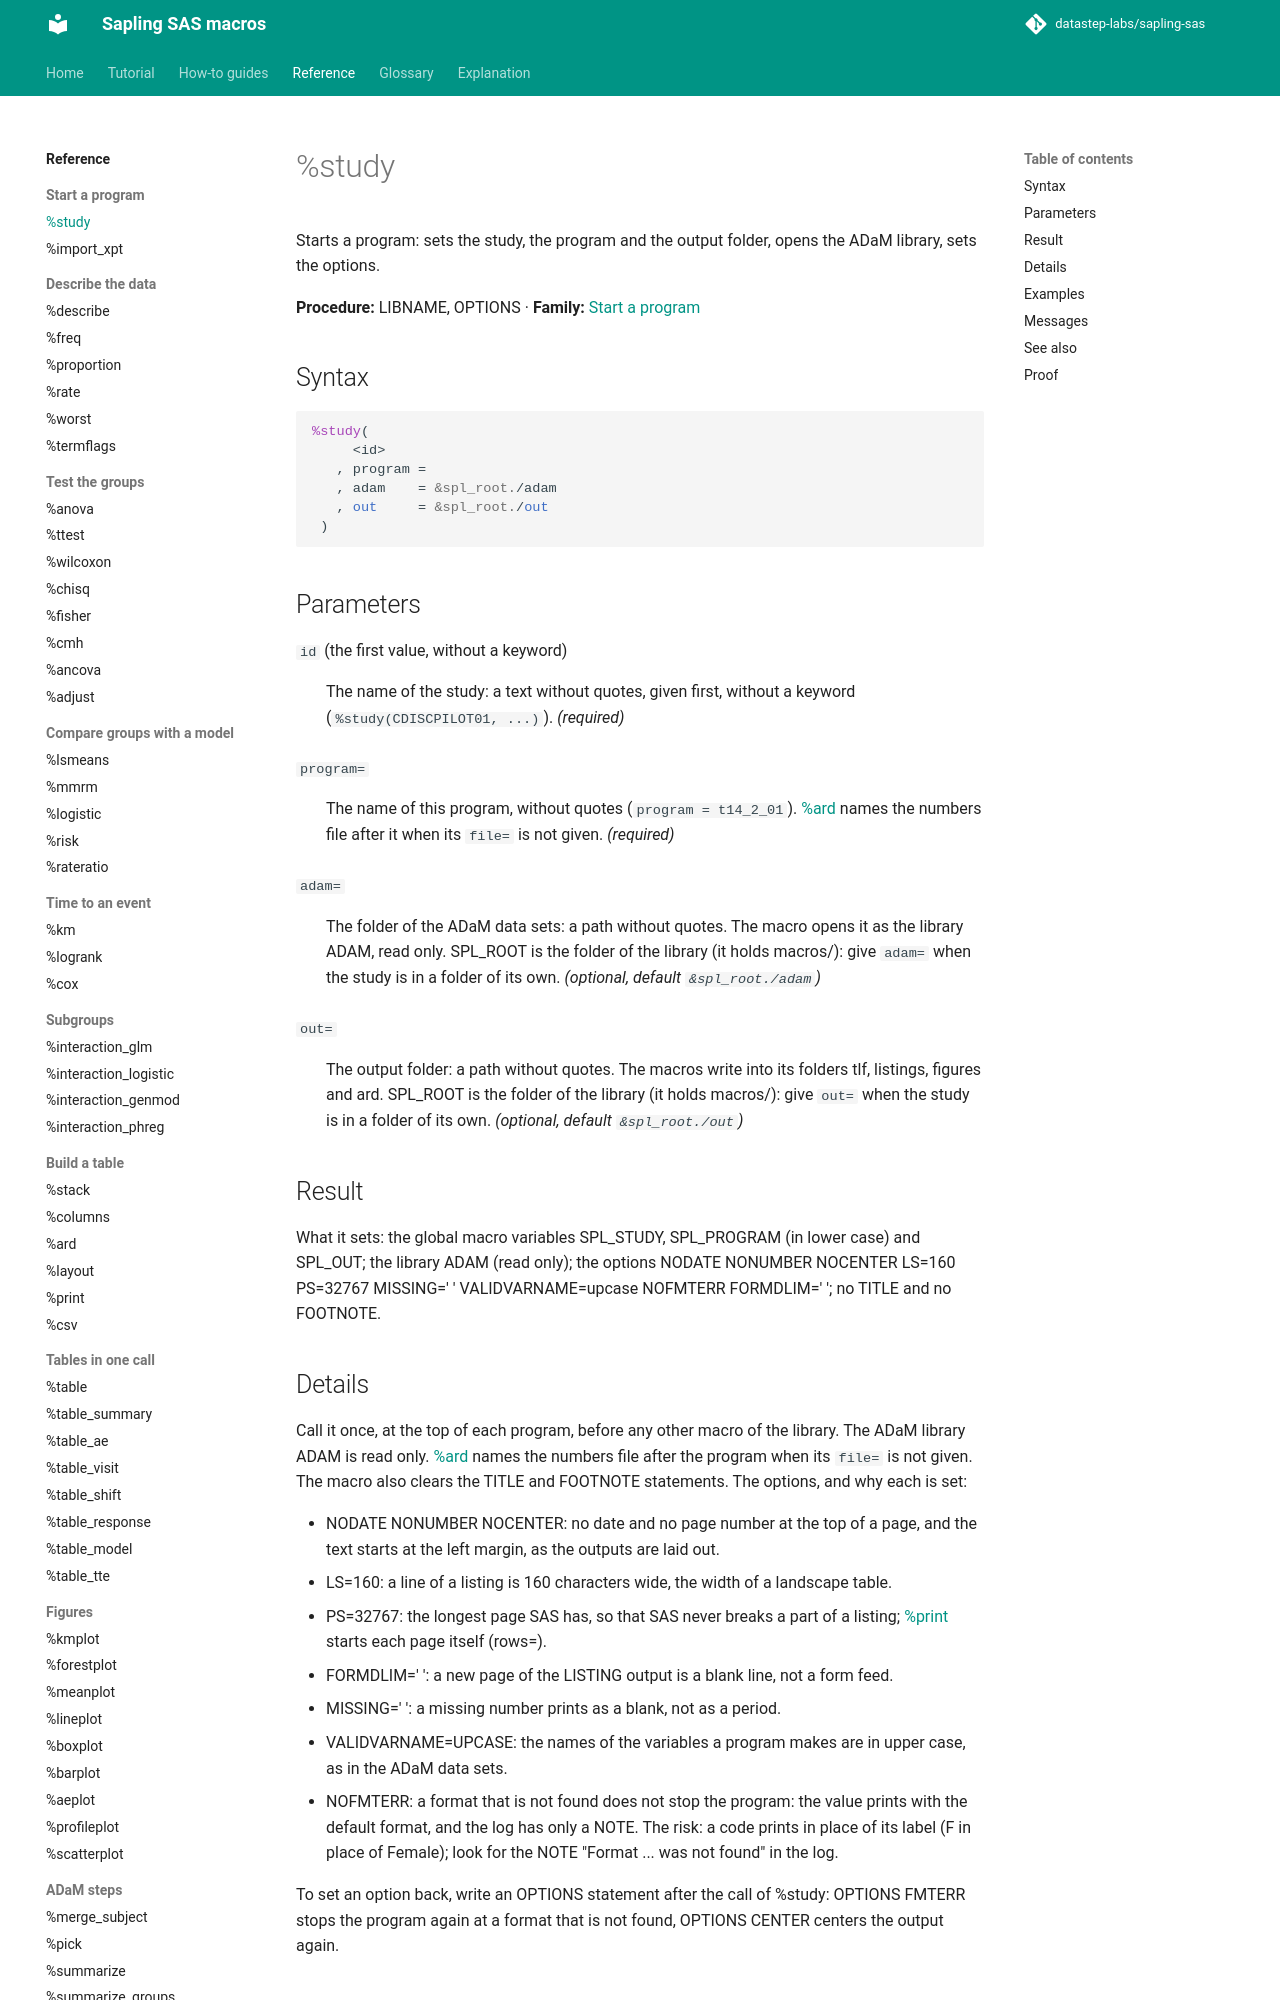

repository: datastep-labs/sapling-sas · page: reference/study/index.html · generator: mkdocs

# %study

Starts a program: sets the study, the program and the output folder, opens the ADaM library, sets the options.

**Procedure:** LIBNAME, OPTIONS · **Family:** [Start a program](index.md#start)

## Syntax

```sas
%study(
     <id>
   , program =
   , adam    = &spl_root./adam
   , out     = &spl_root./out
 )
```

## Parameters

<a id="id"></a>`id` (the first value, without a keyword)
:   The name of the study: a text without quotes, given first, without a keyword (`%study(CDISCPILOT01, ...)`). *(required)*

<a id="program"></a>`program=`
:   The name of this program, without quotes (`program = t14_2_01`). [%ard](ard.md) names the numbers file after it when its `file=` is not given. *(required)*

<a id="adam"></a>`adam=`
:   The folder of the ADaM data sets: a path without quotes. The macro opens it as the library ADAM, read only. SPL_ROOT is the folder of the library (it holds macros/): give `adam=` when the study is in a folder of its own. *(optional, default `&spl_root./adam`)*

<a id="out"></a>`out=`
:   The output folder: a path without quotes. The macros write into its folders tlf, listings, figures and ard. SPL_ROOT is the folder of the library (it holds macros/): give `out=` when the study is in a folder of its own. *(optional, default `&spl_root./out`)*

## Result

What it sets: the global macro variables SPL_STUDY, SPL_PROGRAM (in lower case) and SPL_OUT; the library ADAM (read only); the options NODATE NONUMBER NOCENTER LS=160 PS=32767 MISSING=' ' VALIDVARNAME=upcase NOFMTERR FORMDLIM=' '; no TITLE and no FOOTNOTE.

## Details

Call it once, at the top of each program, before any other macro of the library. The ADaM library ADAM is read only. [%ard](ard.md) names the numbers file after the program when its `file=` is not given. The macro also clears the TITLE and FOOTNOTE statements. The options, and why each is set:

- NODATE NONUMBER NOCENTER: no date and no page number at the top of a page, and the text starts at the left margin, as the outputs are laid out.
- LS=160: a line of a listing is 160 characters wide, the width of a landscape table.
- PS=32767: the longest page SAS has, so that SAS never breaks a part of a listing; [%print](print.md) starts each page itself (rows=).
- FORMDLIM=' ': a new page of the LISTING output is a blank line, not a form feed.
- MISSING=' ': a missing number prints as a blank, not as a period.
- VALIDVARNAME=UPCASE: the names of the variables a program makes are in upper case, as in the ADaM data sets.
- NOFMTERR: a format that is not found does not stop the program: the value prints with the default format, and the log has only a NOTE. The risk: a code prints in place of its label (F in place of Female); look for the NOTE "Format ... was not found" in the log.

To set an option back, write an OPTIONS statement after the call of %study: OPTIONS FMTERR stops the program again at a format that is not found, OPTIONS CENTER centers the output again.
